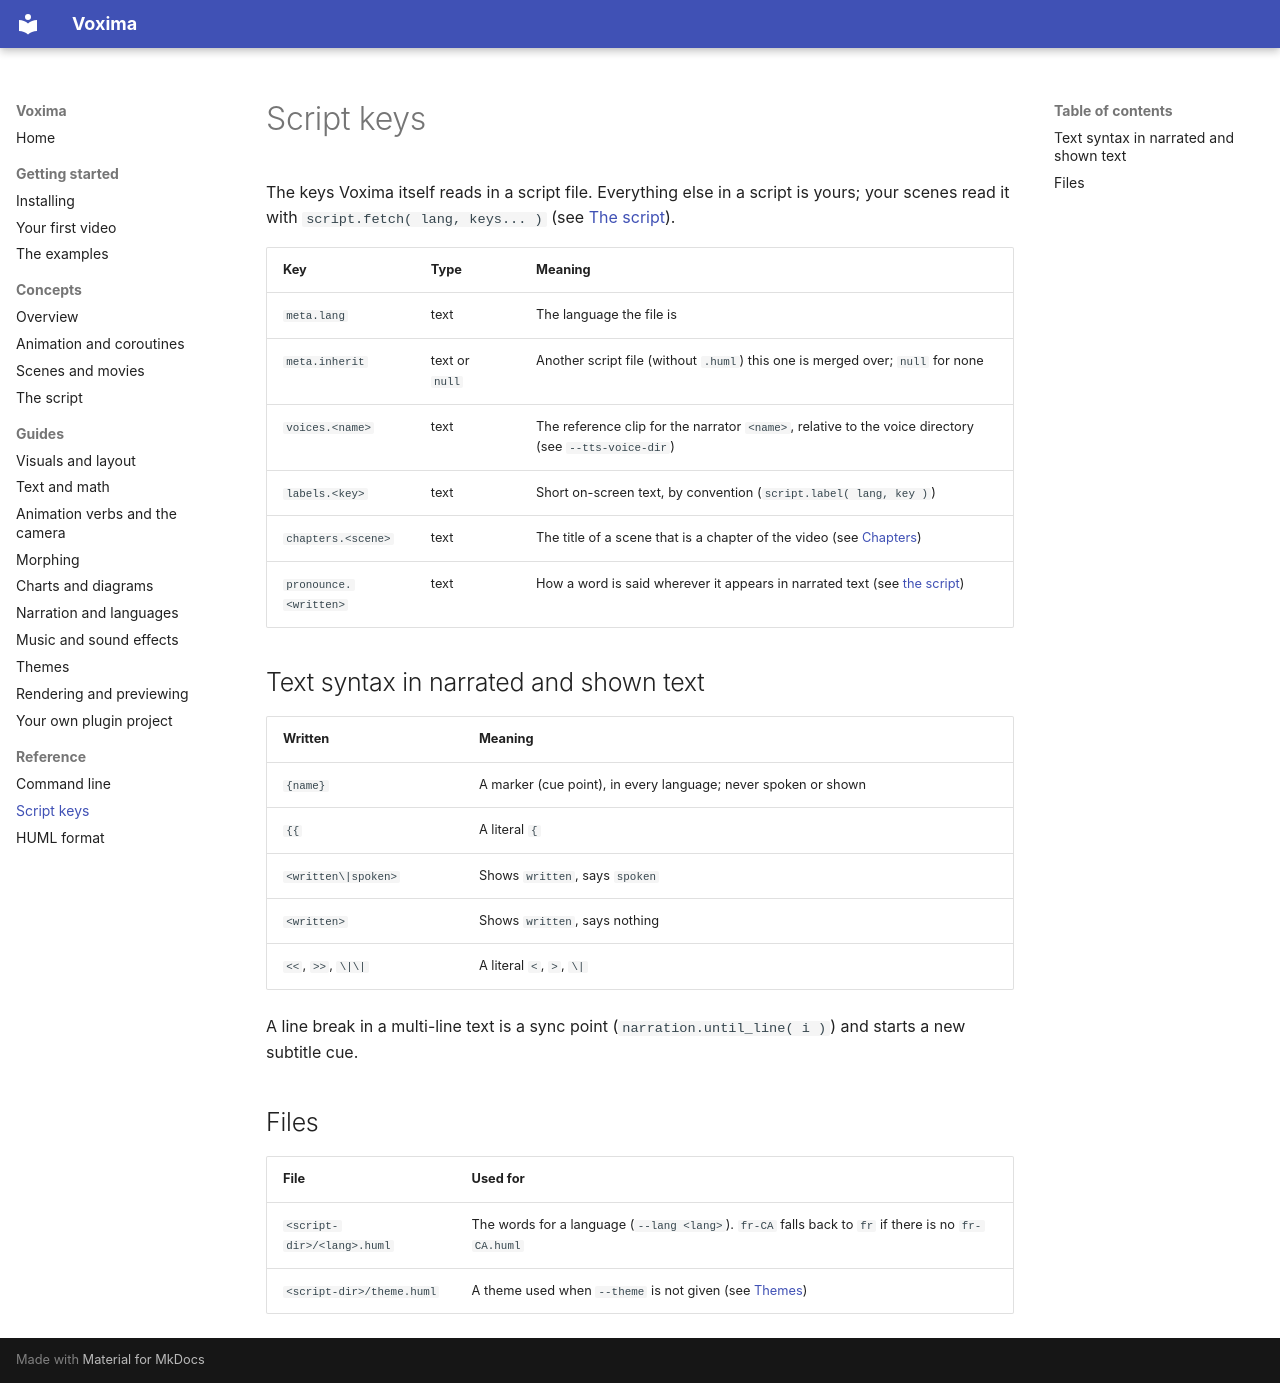

repository: iangodin/voxima · page: reference/script-keys/index.html · generator: mkdocs

# Script keys

The keys Voxima itself reads in a script file. Everything else in a script is yours; your scenes read it with
`script.fetch( lang, keys... )` (see [The script](../concepts/script.md)).

| Key | Type | Meaning |
|---|---|---|
| `meta.lang` | text | The language the file is |
| `meta.inherit` | text or `null` | Another script file (without `.huml`) this one is merged over; `null` for none |
| `voices.<name>` | text | The reference clip for the narrator `<name>`, relative to the voice directory (see `--tts-voice-dir`) |
| `labels.<key>` | text | Short on-screen text, by convention (`script.label( lang, key )`) |
| `chapters.<scene>` | text | The title of a scene that is a chapter of the video (see [Chapters](../guides/rendering.md#chapters)) |
| `pronounce.<written>` | text | How a word is said wherever it appears in narrated text (see [the script](../concepts/script.md#written-and-spoken-text)) |

## Text syntax in narrated and shown text

| Written | Meaning |
|---|---|
| `{name}` | A marker (cue point), in every language; never spoken or shown |
| `{{` | A literal `{` |
| `<written\|spoken>` | Shows `written`, says `spoken` |
| `<written>` | Shows `written`, says nothing |
| `<<`, `>>`, `\|\|` | A literal `<`, `>`, `\|` |

A line break in a multi-line text is a sync point (`narration.until_line( i )`) and starts a new subtitle cue.

## Files

| File | Used for |
|---|---|
| `<script-dir>/<lang>.huml` | The words for a language (`--lang <lang>`). `fr-CA` falls back to `fr` if there is no `fr-CA.huml` |
| `<script-dir>/theme.huml` | A theme used when `--theme` is not given (see [Themes](../guides/themes.md#theme-files)) |
